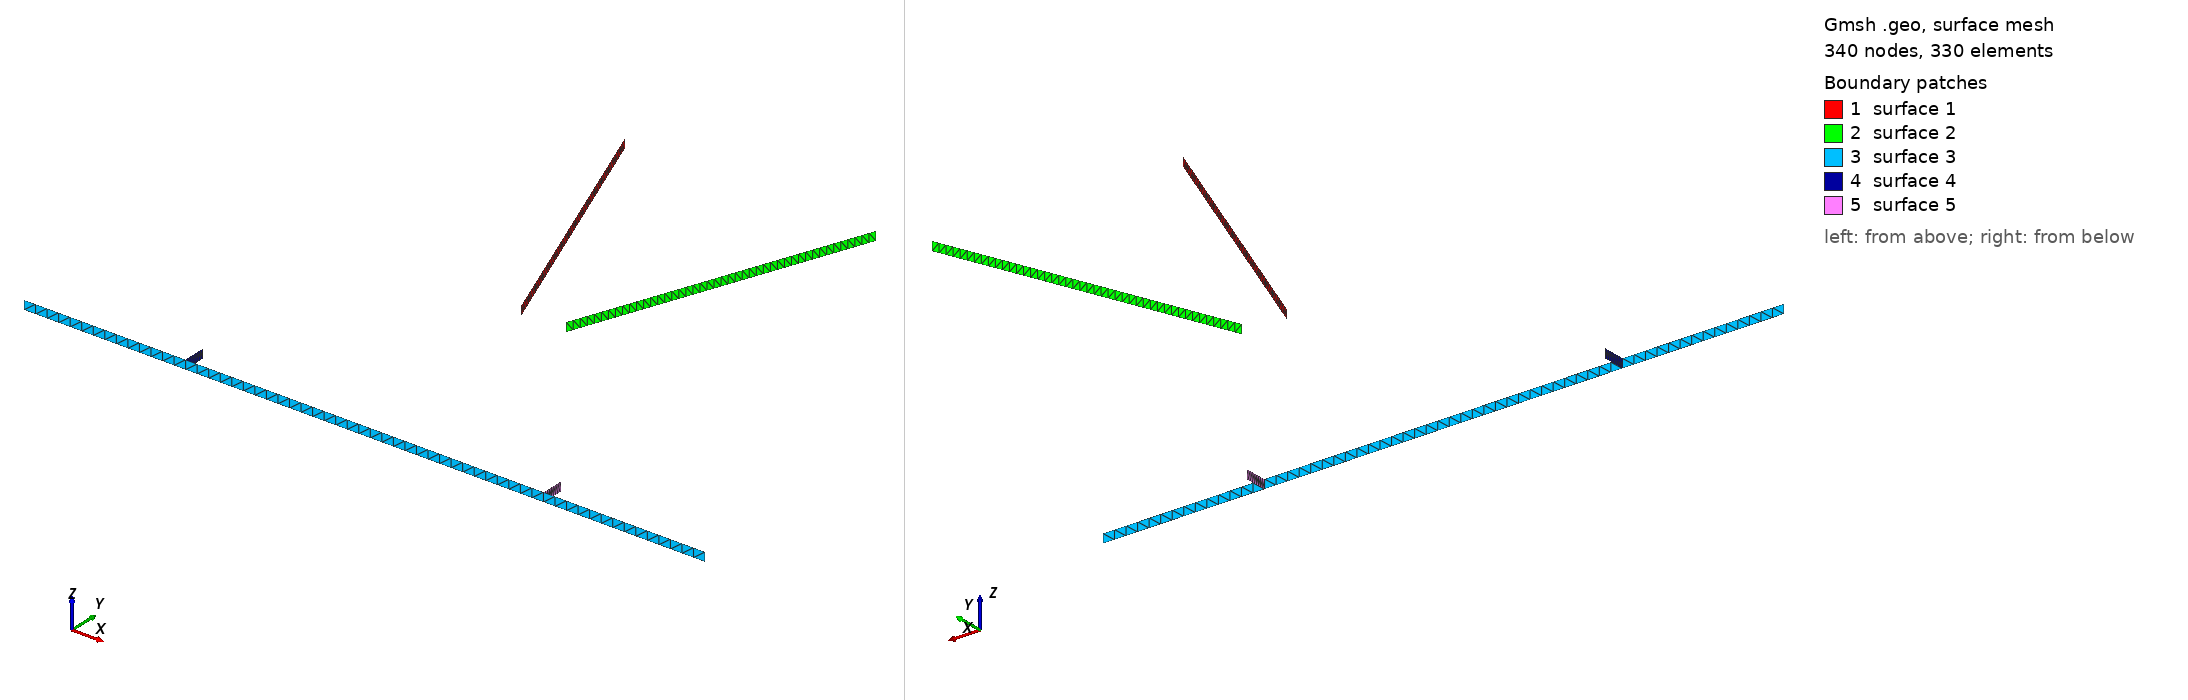

Gmsh geometry script, surface-meshed: 340 nodes, 330 surface elements. Boundary patches (legend numbers): 1 surface 1, 2 surface 2, 3 surface 3, 4 surface 4, 5 surface 5. Left view from above one corner, right view from below the opposite corner. The script declares no physical surfaces, so the legend lists its geometric surfaces. The drawing asked Gmsh for element sizes between 1% and 20% of the model's largest extent; the script's own settings can give other sizes.

=== hopper.geo (drawn) ===
// Gmsh project created on Thu Jan  5 10:47:04 2023
SetFactory("OpenCASCADE");
//+
Point(1) = {0.25, 0, 0.05, 1.0};
//+
Point(2) = {-0.25, 0, 0.05, 1.0};
//+
Point(3) = {-0.25, 0, -0.05, 1.0};
//+
Point(4) = {0.25, 0, -0.05, 1.0};
//+
Line(1) = {2, 3};
//+
Line(2) = {4, 1};
//+
Point(5) = {1.4, 3, 0.05, 1.0};
//+
Point(6) = {-1.4, 3, 0.05, 1.0};
//+
Point(7) = {-1.4, 3, -0.05, 1.0};
//+
Point(8) = {1.4, 3, -0.05, 1.0};
//+
Line(3) = {5, 1};
//+
Line(4) = {4, 8};
//+
Line(5) = {6, 2};
//+
Line(6) = {7, 3};
//+
Point(9) = {3.8, -2.6, -0.05, 1.0};
//+
Point(10) = {3.8, -2.6, 0.05, 1.0};
//+
Point(11) = {-3.8, -2.6, 0.05, 1.0};
//+
Point(12) = {-3.8, -2.6, -0.05, 1.0};
//+
Line(7) = {12, 9};
//+
Line(8) = {11, 10};
//+
Line(9) = {9, 10};
//+
Line(10) = {12, 11};
//+
Line(11) = {8, 5};
//+
Line(12) = {7, 6};
//+
Curve Loop(1) = {6, -1, -5, -12};
//+
Plane Surface(1) = {1};
//+
Curve Loop(2) = {3, -2, 4, 11};
//+
Plane Surface(2) = {2};
//+
Curve Loop(3) = {8, -9, -7, 10};
//+
Plane Surface(3) = {3};
//+

//+
Point(13) = {-2, -2.35, -0.05, 1.0};
//+
Point(14) = {2, -2.35, -0.05, 1.0};
//+
Point(15) = {2, -2.35, 0.05, 1.0};
//+
Point(16) = {-2, -2.35, 0.05, 1.0};
//+
Point(17) = {-2, -2.6, -0.05, 1.0};
//+
Point(18) = {2, -2.6, -0.05, 1.0};
//+
Point(19) = {2, -2.6, 0.05, 1.0};
//+
Point(20) = {-2, -2.6, 0.05, 1.0};
//+
Line(13) = {16, 13};
//+
Line(14) = {13, 17};
//+
Line(15) = {17, 20};
//+
Line(16) = {20, 16};
//+
Line(17) = {14, 15};
//+
Line(18) = {15, 19};
//+
Line(19) = {19, 18};
//+
Line(20) = {18, 14};
//+
Curve Loop(4) = {13, 14, 15, 16};
//+
Plane Surface(4) = {4};
//+
Curve Loop(5) = {17, 18, 19, 20};
//+
Plane Surface(5) = {5};
//+
Transfinite Curve {6, 5, 4, 3} = 45 Using Progression 1;
//+
Transfinite Curve {7, 8} = 60 Using Progression 1;
//+
Transfinite Curve {14, 16, 20, 18} = 10 Using Progression 1;
//+
Transfinite Curve {10, 13, 15, 17, 19, 9, 2, 1, 11, 12} = 1 Using Progression 1;
//+
Transfinite Surface {1};
//+
Transfinite Surface {2};
//+
Transfinite Surface {4};
//+
Transfinite Surface {3};
//+
Transfinite Surface {5};
